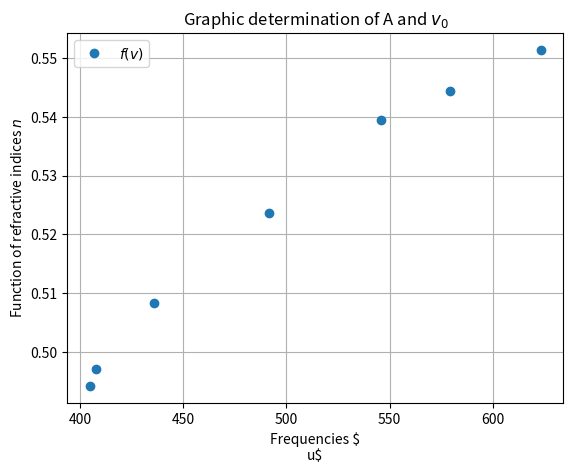

Write Python code to recreate this figure.
#!/usr/bin/env python3
# -*- coding: utf-8 -*-
"""
Created on Sun Oct  4 16:45:20 2020

[redacted]
"""

import numpy as np
import matplotlib.pyplot as plt

""" Template for creating plots of lab data """


############### BETASTRAHLER ##############################


# AUFGABE 1

# Import Data

potential = np.array([ 400, 500, 600, 700, 800, 900, 1000])

time = 20

N = np.array([1428, 1560, 1606, 1625, 1590, 1590, 1584])



# plot


# plt.figure()
# plt.plot(potential, N, '-o', label='Detecteded decay events')
# plt.xlabel('Potential V')
# plt.ylabel('Number of decay events $N(V)$')
# plt.title('Detected decay events at different potentials during 20 second intervalls')
# plt.legend()
# plt.grid()
# plt.show()


# AUFGABE 2

# Import Data

t2 = np.array([30, 30, 30, 40, 45, 50, 50, 55, 55, 60, 65, 70])
N2 = np.array([2330, 1508, 1100, 760, 402, 161, 92, 60, 49, 40, 38, 34])
x = np.array([0.00, 0.25, 0.50, 1.00, 1.50, 2.00, 2.25, 2.50, 2.75, 3.00, 3.50, 4.00])
solid_angle = 0.0016

activity = (N2 / t2) / solid_angle

kBq = activity / 1000


# Plot

# plt.figure()
# plt.plot(x, kBq, '-o', label='Activity in $[kBq]$')
# plt.xlabel('Absorber sheet thickness in cm')
# plt.ylabel('Calculated activity')
# plt.title('Activity of the $^{90}Sr$-source with absorber sheets')
# plt.legend()
# plt.grid()
# plt.show()


######################### Refractive Index Prism ########################

# Refraction andle phi
betas = [238.6, 239.85, 236.39]
beta = np.average(betas)
phi = beta - 180
print('refraction angle phi = ' + str(phi))

colors = np.array(['red', 'yellow', 'green', 'bluegreen', 'indigo', 'purple1', 'purple2'])
freq = np.array([623.4, 579.1, 546.1, 491.6, 435.8, 407.8, 404.7])
A1 = np.array([19.0, 19.35, 19.80, 21.1, 22.75,  23.66, 23.85])
A2 = np.array([276.5, 275.5, 274.98, 273.0, 271.25, 269.5, 269.0])

delta = 0.5*((360.0 - A2) + A1)
delta_rad = np.radians(delta)
phi_rad = np.radians(phi)

nu = np.sin((delta_rad + phi_rad)/2) / np.sin(phi_rad/2)


f = lambda x : 1 / (x**2 - 1)

plt.figure()
plt.plot(freq, f(nu), 'o', label='$f(v)$')
plt.xlabel('Frequencies $\nu$')
plt.ylabel('Function of refractive indices $n$')
plt.title('Graphic determination of A and $v_0$')
plt.legend()
plt.grid()
plt.show()












